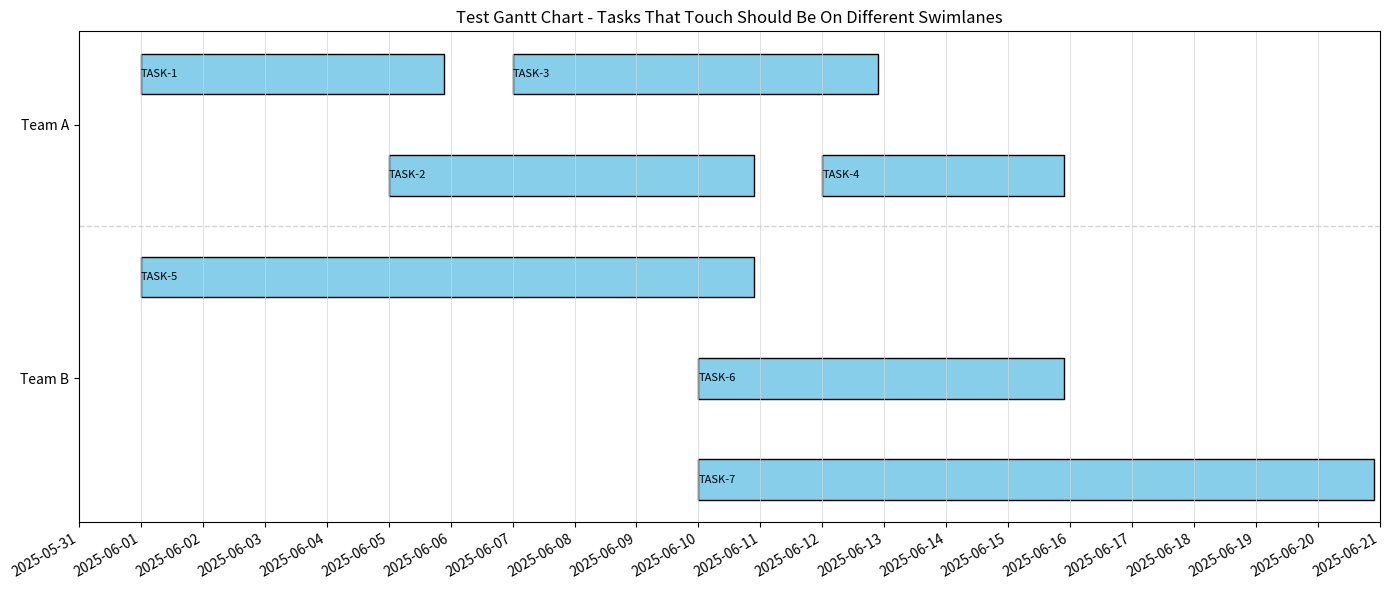

Source code (Python):
import pandas as pd
import matplotlib.pyplot as plt
import matplotlib.dates as mdates
from datetime import datetime, timedelta

# Create a sample dataframe with tasks that touch
data = {
    'Key': ['TASK-1', 'TASK-2', 'TASK-3', 'TASK-4', 'TASK-5', 'TASK-6', 'TASK-7'],
    'Summary': ['Task 1', 'Task 2', 'Task 3', 'Task 4', 'Task 5', 'Task 6', 'Task 7'],
    'StartDate': [
        '2025-06-01', 
        '2025-06-05',  # This ends where TASK-1 ends
        '2025-06-07', 
        '2025-06-12',  # This starts where TASK-3 ends
        '2025-06-01',
        '2025-06-10',  # This starts where TASK-5 ends
        '2025-06-10'   # This starts at the same time as TASK-6
    ],
    'DueDate': [
        '2025-06-05', 
        '2025-06-10',
        '2025-06-12',
        '2025-06-15',
        '2025-06-10',
        '2025-06-15',
        '2025-06-20'
    ],
    'Team': ['Team A', 'Team A', 'Team A', 'Team A', 'Team B', 'Team B', 'Team B']
}

df = pd.DataFrame(data)

# Convert date strings to datetime.date objects
df['StartDate'] = pd.to_datetime(df['StartDate']).dt.date
df['DueDate'] = pd.to_datetime(df['DueDate']).dt.date
df = df.sort_values(['Team', 'StartDate']).reset_index(drop=True)

# Organize issues in swimlanes
teams = df['Team'].unique()
team_offsets = {team: i for i, team in enumerate(teams)}
sublane_assignments = {}
max_sublanes_per_team = {}

# Prevent overlapping tasks with sublane assignment
for team in teams:
    team_rows = df[df['Team'] == team].copy()
    levels = []

    for _, row in team_rows.iterrows():
        start, end = row['StartDate'], row['DueDate']

        for level in range(len(levels) + 1):
            conflict = False
            for other_start, other_end in levels[level] if level < len(levels) else []:
                # Original overlap check
                overlap = start <= other_end and end >= other_start
                # Check if tasks touch (one ends exactly when another starts)
                touch = start == other_end or end == other_start
                # Check if one task starts the day after another ends (adjacency)
                adjacent = (start - timedelta(days=1) == other_end) or (other_start - timedelta(days=1) == end)
                if overlap or touch or adjacent:
                    conflict = True
                    break

            if not conflict:
                if level >= len(levels):
                    levels.append([])
                levels[level].append((start, end))
                sublane_assignments[row.name] = level
                break

    max_sublanes_per_team[team] = len(levels)
    
    # Print results for this team
    print(f"\nTeam: {team}")
    print(f"Sublanes required: {len(levels)}")
    for i, level in enumerate(levels):
        print(f"  Sublane {i}: {len(level)} tasks")

# Setup chart dimensions
min_date = df['StartDate'].min() - timedelta(days=1)
max_date = df['DueDate'].max() + timedelta(days=1)
total_lanes = sum(max_sublanes_per_team[team] for team in teams)
fig_height = max(6, total_lanes * 0.6)
fig, ax = plt.subplots(figsize=(14, fig_height))

# Calculate y-positions for each team
y_positions = {}
offset = 0
for team in teams:
    y_positions[team] = offset
    offset += max_sublanes_per_team[team]

# Plot each issue as a horizontal bar
for idx, row in df.iterrows():
    team = row['Team']
    sublane = sublane_assignments.get(idx, 0)
    y = y_positions[team] + sublane

    start = row['StartDate']
    end = row['DueDate']
    # Use a slightly reduced width to avoid visual touching
    width = (end - start).days + 0.9

    ax.barh(
        y=y,
        width=width,
        left=start,
        height=0.4,
        align='center',
        color='skyblue',
        edgecolor='black'
    )

    # Add issue key as a label
    label = f"{row['Key']}"
    ax.text(start, y, label, va='center', ha='left', fontsize=8)

# Set up y-axis ticks and labels for teams
yticks = []
ylabels = []
for team in teams:
    yticks.append(y_positions[team] + (max_sublanes_per_team[team] - 1) / 2)
    ylabels.append(team)

ax.set_yticks(yticks)
ax.set_yticklabels(ylabels)
ax.invert_yaxis()  # Invert y-axis to show teams from top to bottom

# Add team separator lines
for team in teams[1:]:
    y = y_positions[team]
    ax.axhline(y=y - 0.5, color='lightgrey', linewidth=1, linestyle='--')

# Format axes
ax.set_xlim(min_date, max_date)
ax.xaxis.set_major_locator(mdates.DayLocator(interval=1))
ax.xaxis.set_major_formatter(mdates.DateFormatter("%Y-%m-%d"))
fig.autofmt_xdate()
ax.grid(axis='x', color='lightgrey', linestyle='-', linewidth=0.5)
ax.set_title("Test Gantt Chart - Tasks That Touch Should Be On Different Swimlanes")
plt.tight_layout()

# Display details of sublane assignments
print("\nTask Sublane Assignments:")
for idx, row in df.iterrows():
    print(f"{row['Key']} (Team {row['Team']}): Sublane {sublane_assignments.get(idx, 0)}")

# Save the chart
plt.savefig('test_gantt_swimlanes.png')
print("\nChart saved to test_gantt_swimlanes.png")

# Show the chart
plt.show(block=True)
